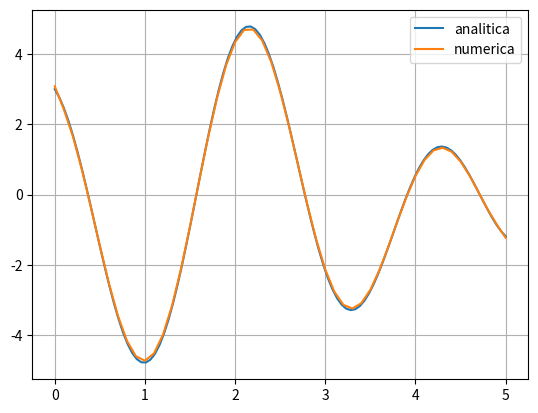

Python code for this plot:
"""
Programa que grafique la derivada de una funcion f(x)
en un  intervalo
"""
import numpy as np
import matplotlib.pyplot as plt
f = lambda x: np.cos(2*x) + np.sin(3*x)
df = lambda x: -2*np.sin(2*x) + 3*np.cos(3*x)

a = 0
b = 5
M = 50 #Cantidad de subintervalos
h = (b-a)/M 

## Solucion analitica ##
ejeX = np.linspace(a,b,100)
ejedY = df(ejeX)
ejeY = f(ejeX)
#plt.plot(ejeX,ejeY)
plt.plot(ejeX,ejedY)

#plt.show()

x = np.linspace(a,b,M+1)
derivada = np.zeros(len(x),dtype=float)
for i in range(0,len(x)):
  if i == 0: #diferencias progresivas
    derivada[i] = ( -3*f(x[i])+4*f(x[i]+h)-f(x[i]+2*h) )/\
      ( 2*h )
  elif i == len(x)-1: #diferencias regresivas
    derivada[i] = ( 3*f(x[i])-4*f(x[i]-h)+f(x[i]-2*h) )/\
      ( 2*h )
  else:
    derivada[i] = ( f(x[i]+h)-f(x[i]-h) )/( 2*h )

plt.plot(x,derivada)
plt.legend(["analitica", "numerica"])
plt.grid()
plt.show()